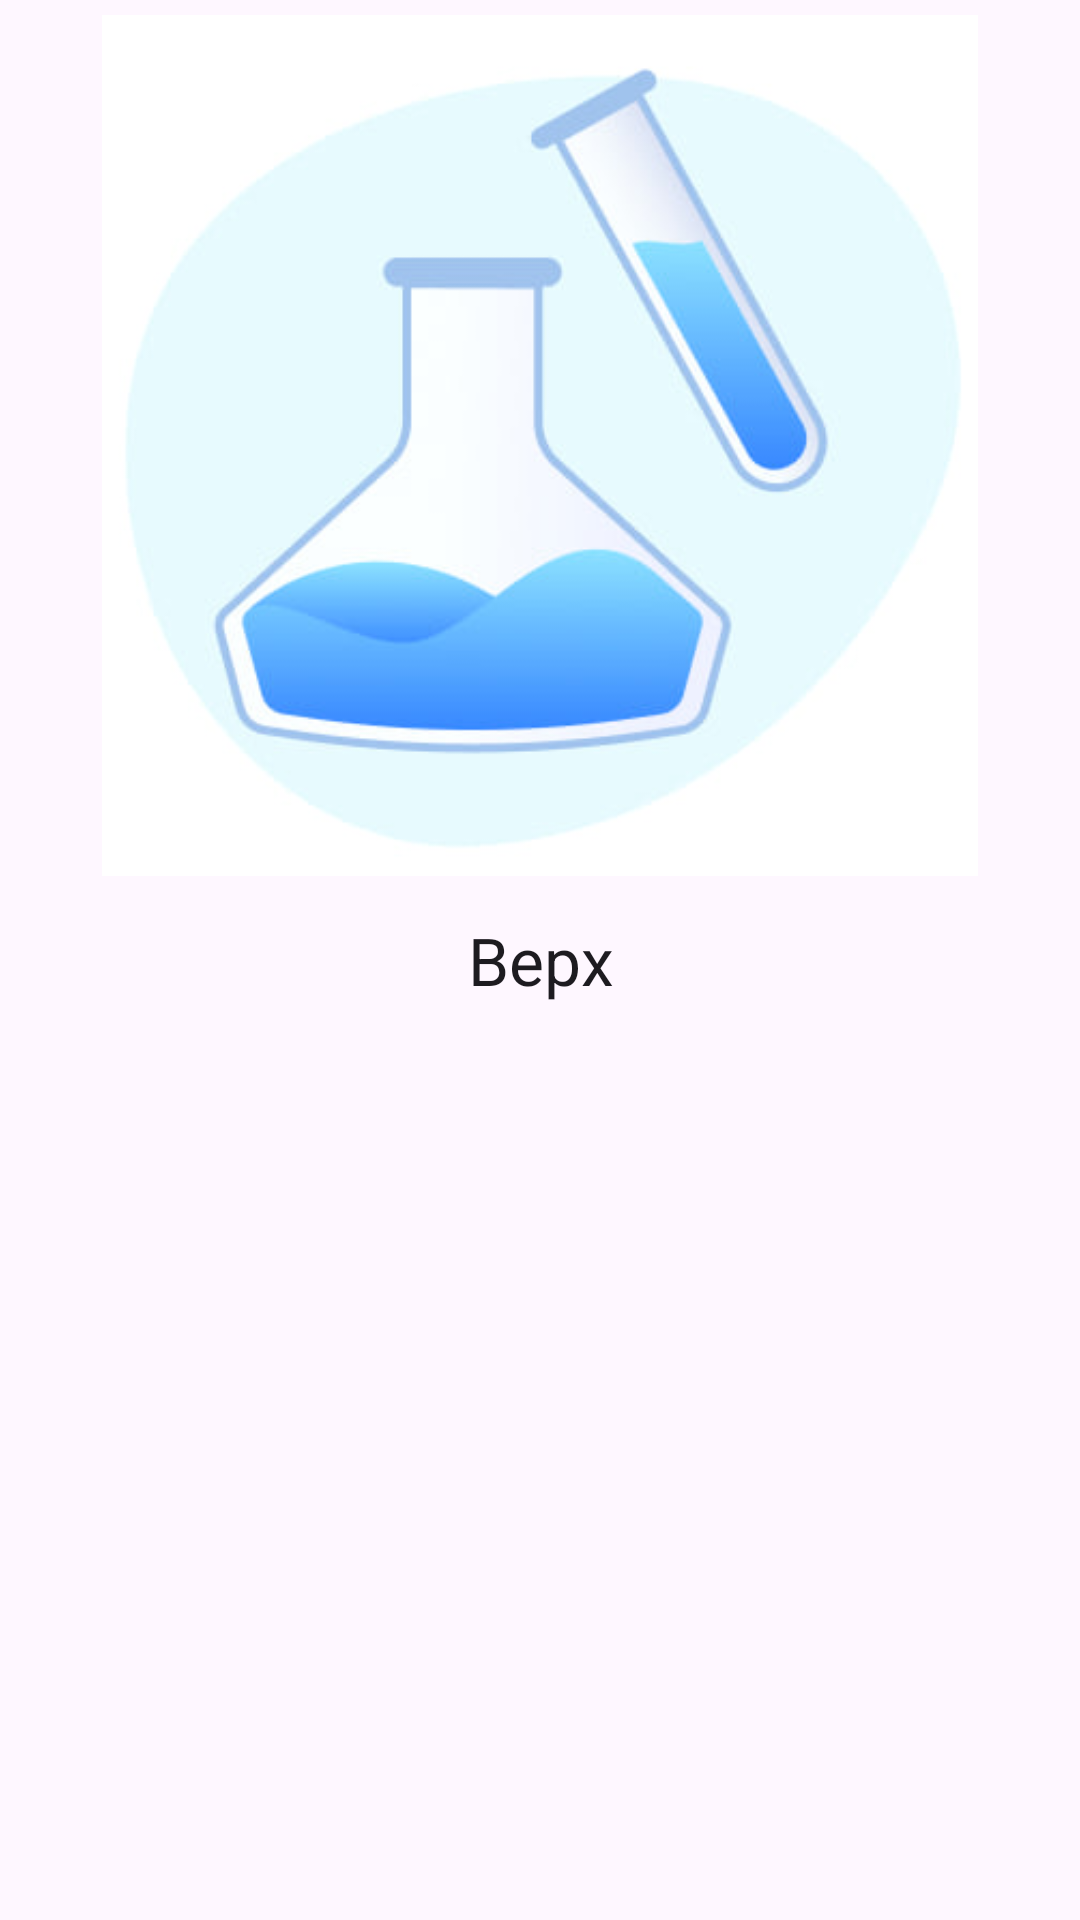

Produce the Android XML layout that renders to this screen, including the resource entries it uses.
<!-- AndroidManifest.xml: application theme Theme.Pract31 -->
<!-- res/layout/up_activity.xml -->
<?xml version="1.0" encoding="utf-8"?>
<RelativeLayout xmlns:app="http://schemas.android.com/apk/res-auto"
    android:id="@+id/main_layout"
    xmlns:android="http://schemas.android.com/apk/res/android"
    xmlns:tools="http://schemas.android.com/tools"
    android:layout_width="match_parent"
    android:layout_height="match_parent"
    android:padding="5dp"
    tools:context=".UpActivity">

    <TextView
        android:layout_width="match_parent"
        android:layout_height="match_parent"
        android:textAppearance="?android:attr/textAppearanceLarge"
        android:text="Верх"
        android:id="@+id/tvTxt"
        android:layout_centerVertical="true"
        android:layout_centerHorizontal="true"
        android:gravity="center" />

    <ImageView
        android:id="@+id/imageView4"
        android:layout_width="match_parent"
        android:layout_height="287dp"
        app:srcCompat="@drawable/up"
        android:gravity="center"/>
</RelativeLayout>
<!-- resources referenced by this layout -->
<resources>
  <!-- drawable up: jpg bitmap (drawable, 16719 bytes) -->
  <style name="Theme.Pract31" parent="Base.Theme.Pract31" />
  <style name="Base.Theme.Pract31" parent="Theme.Material3.DayNight.NoActionBar">
          
          
      </style>
</resources>
